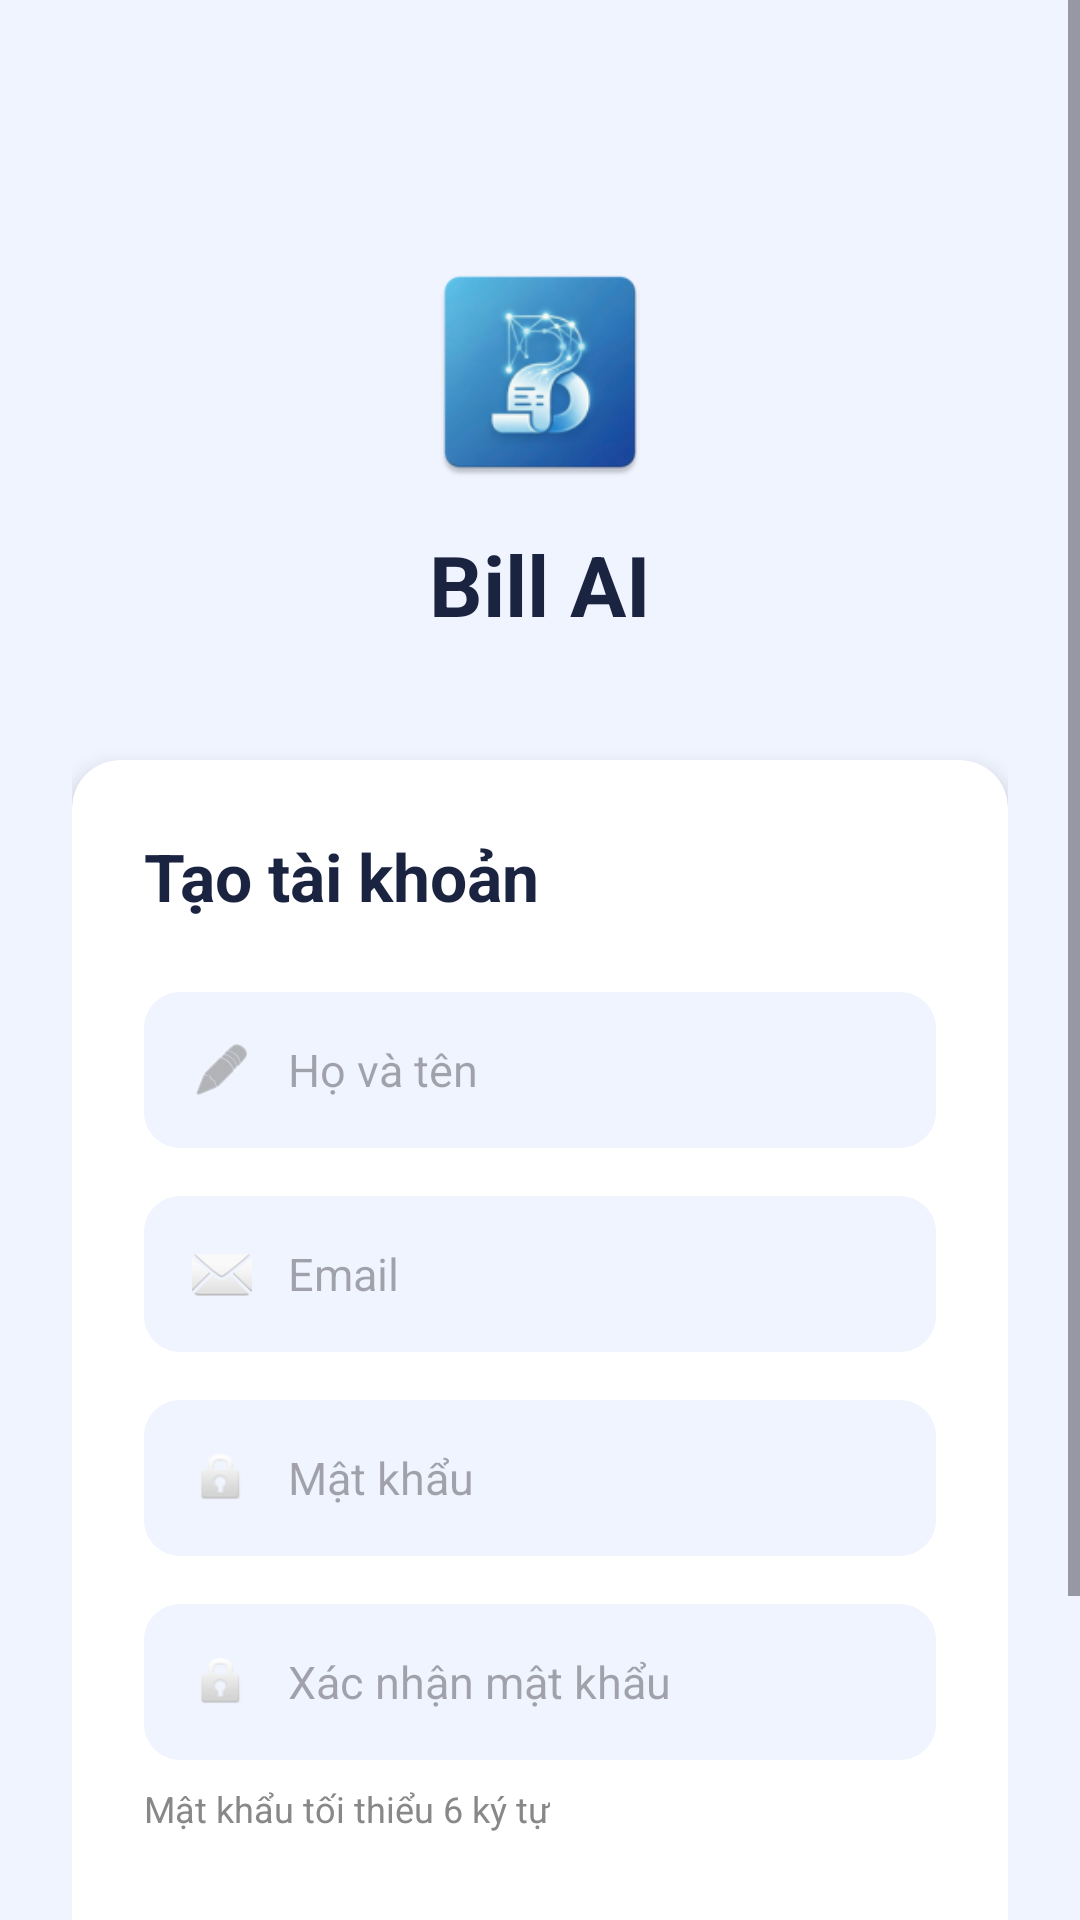

Write the Android layout XML for this screen, with the resource values it uses.
<!-- AndroidManifest.xml: application theme Theme.Bill_AI -->
<!-- res/layout/activity_register.xml -->
<?xml version="1.0" encoding="utf-8"?>
<ScrollView xmlns:android="http://schemas.android.com/apk/res/android"
    android:layout_width="match_parent"
    android:layout_height="match_parent"
    android:background="#F0F4FF">

    <LinearLayout
        android:layout_width="match_parent"
        android:layout_height="wrap_content"
        android:orientation="vertical"
        android:padding="24dp"
        android:gravity="center_horizontal">

        
        <ImageView
            android:layout_width="80dp"
            android:layout_height="80dp"
            android:layout_marginTop="60dp"
            android:src="@mipmap/ic_launcher"/>

        <TextView
            android:layout_width="wrap_content"
            android:layout_height="wrap_content"
            android:text="Bill AI"
            android:textSize="28sp"
            android:textStyle="bold"
            android:textColor="#1A2340"
            android:layout_marginTop="12dp"/>

        
        <androidx.cardview.widget.CardView
            android:layout_width="match_parent"
            android:layout_height="wrap_content"
            android:layout_marginTop="40dp"
            app:cardCornerRadius="16dp"
            app:cardElevation="4dp"
            xmlns:app="http://schemas.android.com/apk/res-auto">

            <LinearLayout
                android:layout_width="match_parent"
                android:layout_height="wrap_content"
                android:orientation="vertical"
                android:padding="24dp">

                <TextView
                    android:layout_width="wrap_content"
                    android:layout_height="wrap_content"
                    android:text="Tạo tài khoản"
                    android:textSize="22sp"
                    android:textStyle="bold"
                    android:textColor="#1A2340"
                    android:layout_marginBottom="24dp"/>

                
                <LinearLayout
                    android:layout_width="match_parent"
                    android:layout_height="52dp"
                    android:background="@drawable/input_bg"
                    android:orientation="horizontal"
                    android:gravity="center_vertical"
                    android:paddingHorizontal="16dp"
                    android:layout_marginBottom="16dp">

                    <ImageView
                        android:layout_width="20dp"
                        android:layout_height="20dp"
                        android:src="@android:drawable/ic_menu_edit"
                        app:tint="#888888"/>

                    <EditText
                        android:id="@+id/etFullName"
                        android:layout_width="match_parent"
                        android:layout_height="match_parent"
                        android:hint="Họ và tên"
                        android:inputType="textPersonName"
                        android:background="@null"
                        android:paddingStart="12dp"
                        android:textSize="15sp"/>
                </LinearLayout>

                
                <LinearLayout
                    android:layout_width="match_parent"
                    android:layout_height="52dp"
                    android:background="@drawable/input_bg"
                    android:orientation="horizontal"
                    android:gravity="center_vertical"
                    android:paddingHorizontal="16dp"
                    android:layout_marginBottom="16dp">

                    <ImageView
                        android:layout_width="20dp"
                        android:layout_height="20dp"
                        android:src="@android:drawable/ic_dialog_email"/>

                    <EditText
                        android:id="@+id/etEmail"
                        android:layout_width="match_parent"
                        android:layout_height="match_parent"
                        android:hint="Email"
                        android:inputType="textEmailAddress"
                        android:background="@null"
                        android:paddingStart="12dp"
                        android:textSize="15sp"/>
                </LinearLayout>

                
                <LinearLayout
                    android:layout_width="match_parent"
                    android:layout_height="52dp"
                    android:background="@drawable/input_bg"
                    android:orientation="horizontal"
                    android:gravity="center_vertical"
                    android:paddingHorizontal="16dp"
                    android:layout_marginBottom="16dp">

                    <ImageView
                        android:layout_width="20dp"
                        android:layout_height="20dp"
                        android:src="@android:drawable/ic_lock_idle_lock"/>

                    <EditText
                        android:id="@+id/etPassword"
                        android:layout_width="match_parent"
                        android:layout_height="match_parent"
                        android:hint="Mật khẩu"
                        android:inputType="textPassword"
                        android:background="@null"
                        android:paddingStart="12dp"
                        android:textSize="15sp"/>
                </LinearLayout>

                
                <LinearLayout
                    android:layout_width="match_parent"
                    android:layout_height="52dp"
                    android:background="@drawable/input_bg"
                    android:orientation="horizontal"
                    android:gravity="center_vertical"
                    android:paddingHorizontal="16dp"
                    android:layout_marginBottom="8dp">

                    <ImageView
                        android:layout_width="20dp"
                        android:layout_height="20dp"
                        android:src="@android:drawable/ic_lock_idle_lock"/>

                    <EditText
                        android:id="@+id/etConfirmPassword"
                        android:layout_width="match_parent"
                        android:layout_height="match_parent"
                        android:hint="Xác nhận mật khẩu"
                        android:inputType="textPassword"
                        android:background="@null"
                        android:paddingStart="12dp"
                        android:textSize="15sp"/>
                </LinearLayout>

                <TextView
                    android:layout_width="wrap_content"
                    android:layout_height="wrap_content"
                    android:text="Mật khẩu tối thiểu 6 ký tự"
                    android:textColor="#888"
                    android:textSize="12sp"
                    android:layout_marginBottom="24dp"/>

                
                <Button
                    android:id="@+id/btnRegister"
                    android:layout_width="match_parent"
                    android:layout_height="52dp"
                    android:text="Đăng ký"
                    android:textSize="16sp"
                    android:textColor="#FFFFFF"
                    android:backgroundTint="#3D6EF5"
                    android:layout_marginBottom="16dp"/>

                
                <LinearLayout
                    android:layout_width="match_parent"
                    android:layout_height="wrap_content"
                    android:gravity="center"
                    android:orientation="horizontal">

                    <TextView
                        android:layout_width="wrap_content"
                        android:layout_height="wrap_content"
                        android:text="Đã có tài khoản? "
                        android:textColor="#888"/>

                    <TextView
                        android:id="@+id/tvLogin"
                        android:layout_width="wrap_content"
                        android:layout_height="wrap_content"
                        android:text="Đăng nhập"
                        android:textColor="#3D6EF5"
                        android:textStyle="bold"/>
                </LinearLayout>

            </LinearLayout>
        </androidx.cardview.widget.CardView>

    </LinearLayout>
</ScrollView>
<!-- resources referenced by this layout -->
<resources>
  <!-- drawable input_bg (drawable) -->
  <?xml version="1.0" encoding="utf-8"?>
  <shape xmlns:android="http://schemas.android.com/apk/res/android">
      <solid android:color="#F0F4FF"/>
      <corners android:radius="12dp"/>
  </shape>
  <!-- mipmap ic_launcher: webp bitmap (mipmap-hdpi, 4720 bytes) -->
  <style name="Theme.Bill_AI" parent="Base.Theme.Bill_AI">
          
          <item name="android:windowBackground" tools:targetApi="l">@color/dark_background</item>
      </style>
  <style name="Base.Theme.Bill_AI" parent="Theme.Material3.DayNight.NoActionBar">
          
          <item name="colorPrimary">@color/primary_blue</item>
          <item name="android:windowBackground">@color/white</item>
          <item name="android:statusBarColor">@color/primary_blue</item>
      </style>
  <color name="dark_background">#0a0b10</color>
  <color name="primary_blue">#3D6EF5</color>
  <color name="white">#FFFFFFFF</color>
</resources>
